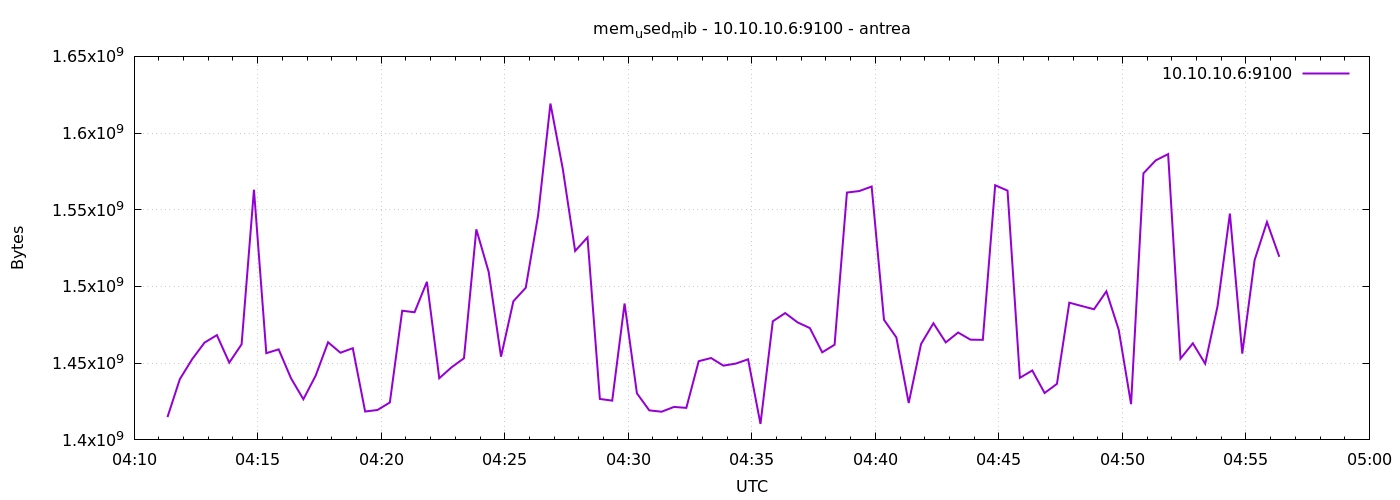

The table this chart was drawn from, first rows:
1777954281	1414873088
1777954311	1439596544
1777954341	1452646400
1777954371	1463435264
1777954401	1468305408
1777954431	1450364928
1777954461	1462308864
1777954491	1563078656
1777954521	1456525312
1777954551	1459015680
1777954581	1440157696
1777954611	1426497536
1777954641	1441972224
1777954671	1463644160
1777954701	1456824320
1777954731	1459781632
1777954761	1418502144
1777954791	1419501568
1777954821	1424396288
1777954851	1484193792
1777954881	1483214848
1777954911	1503043584
1777954941	1440190464
1777954971	1447362560
1777955001	1453215744
1777955031	1537241088
1777955061	1509507072
1777955091	1454252032
1777955121	1490391040
1777955151	1499160576
1777955181	1546317824
1777955211	1619243008
1777955241	1576607744
1777955271	1523159040
1777955301	1532018688
1777955331	1426710528
1777955361	1425592320
1777955391	1488912384
1777955421	1430360064
1777955451	1419251712
1777955481	1418371072
1777955511	1421496320
1777955541	1420873728
1777955571	1451290624
1777955601	1453375488
1777955631	1448411136
1777955661	1449746432
1777955691	1452535808
1777955721	1410424832
1777955751	1477328896
1777955781	1482674176
1777955811	1476628480
1777955841	1472884736
1777955871	1457082368
1777955901	1462046720
1777955931	1561231360
1777955961	1562214400
1777955991	1565167616
1777956021	1478258688
1777956051	1466814464
1777956081	1424031744
... 30 more rows
